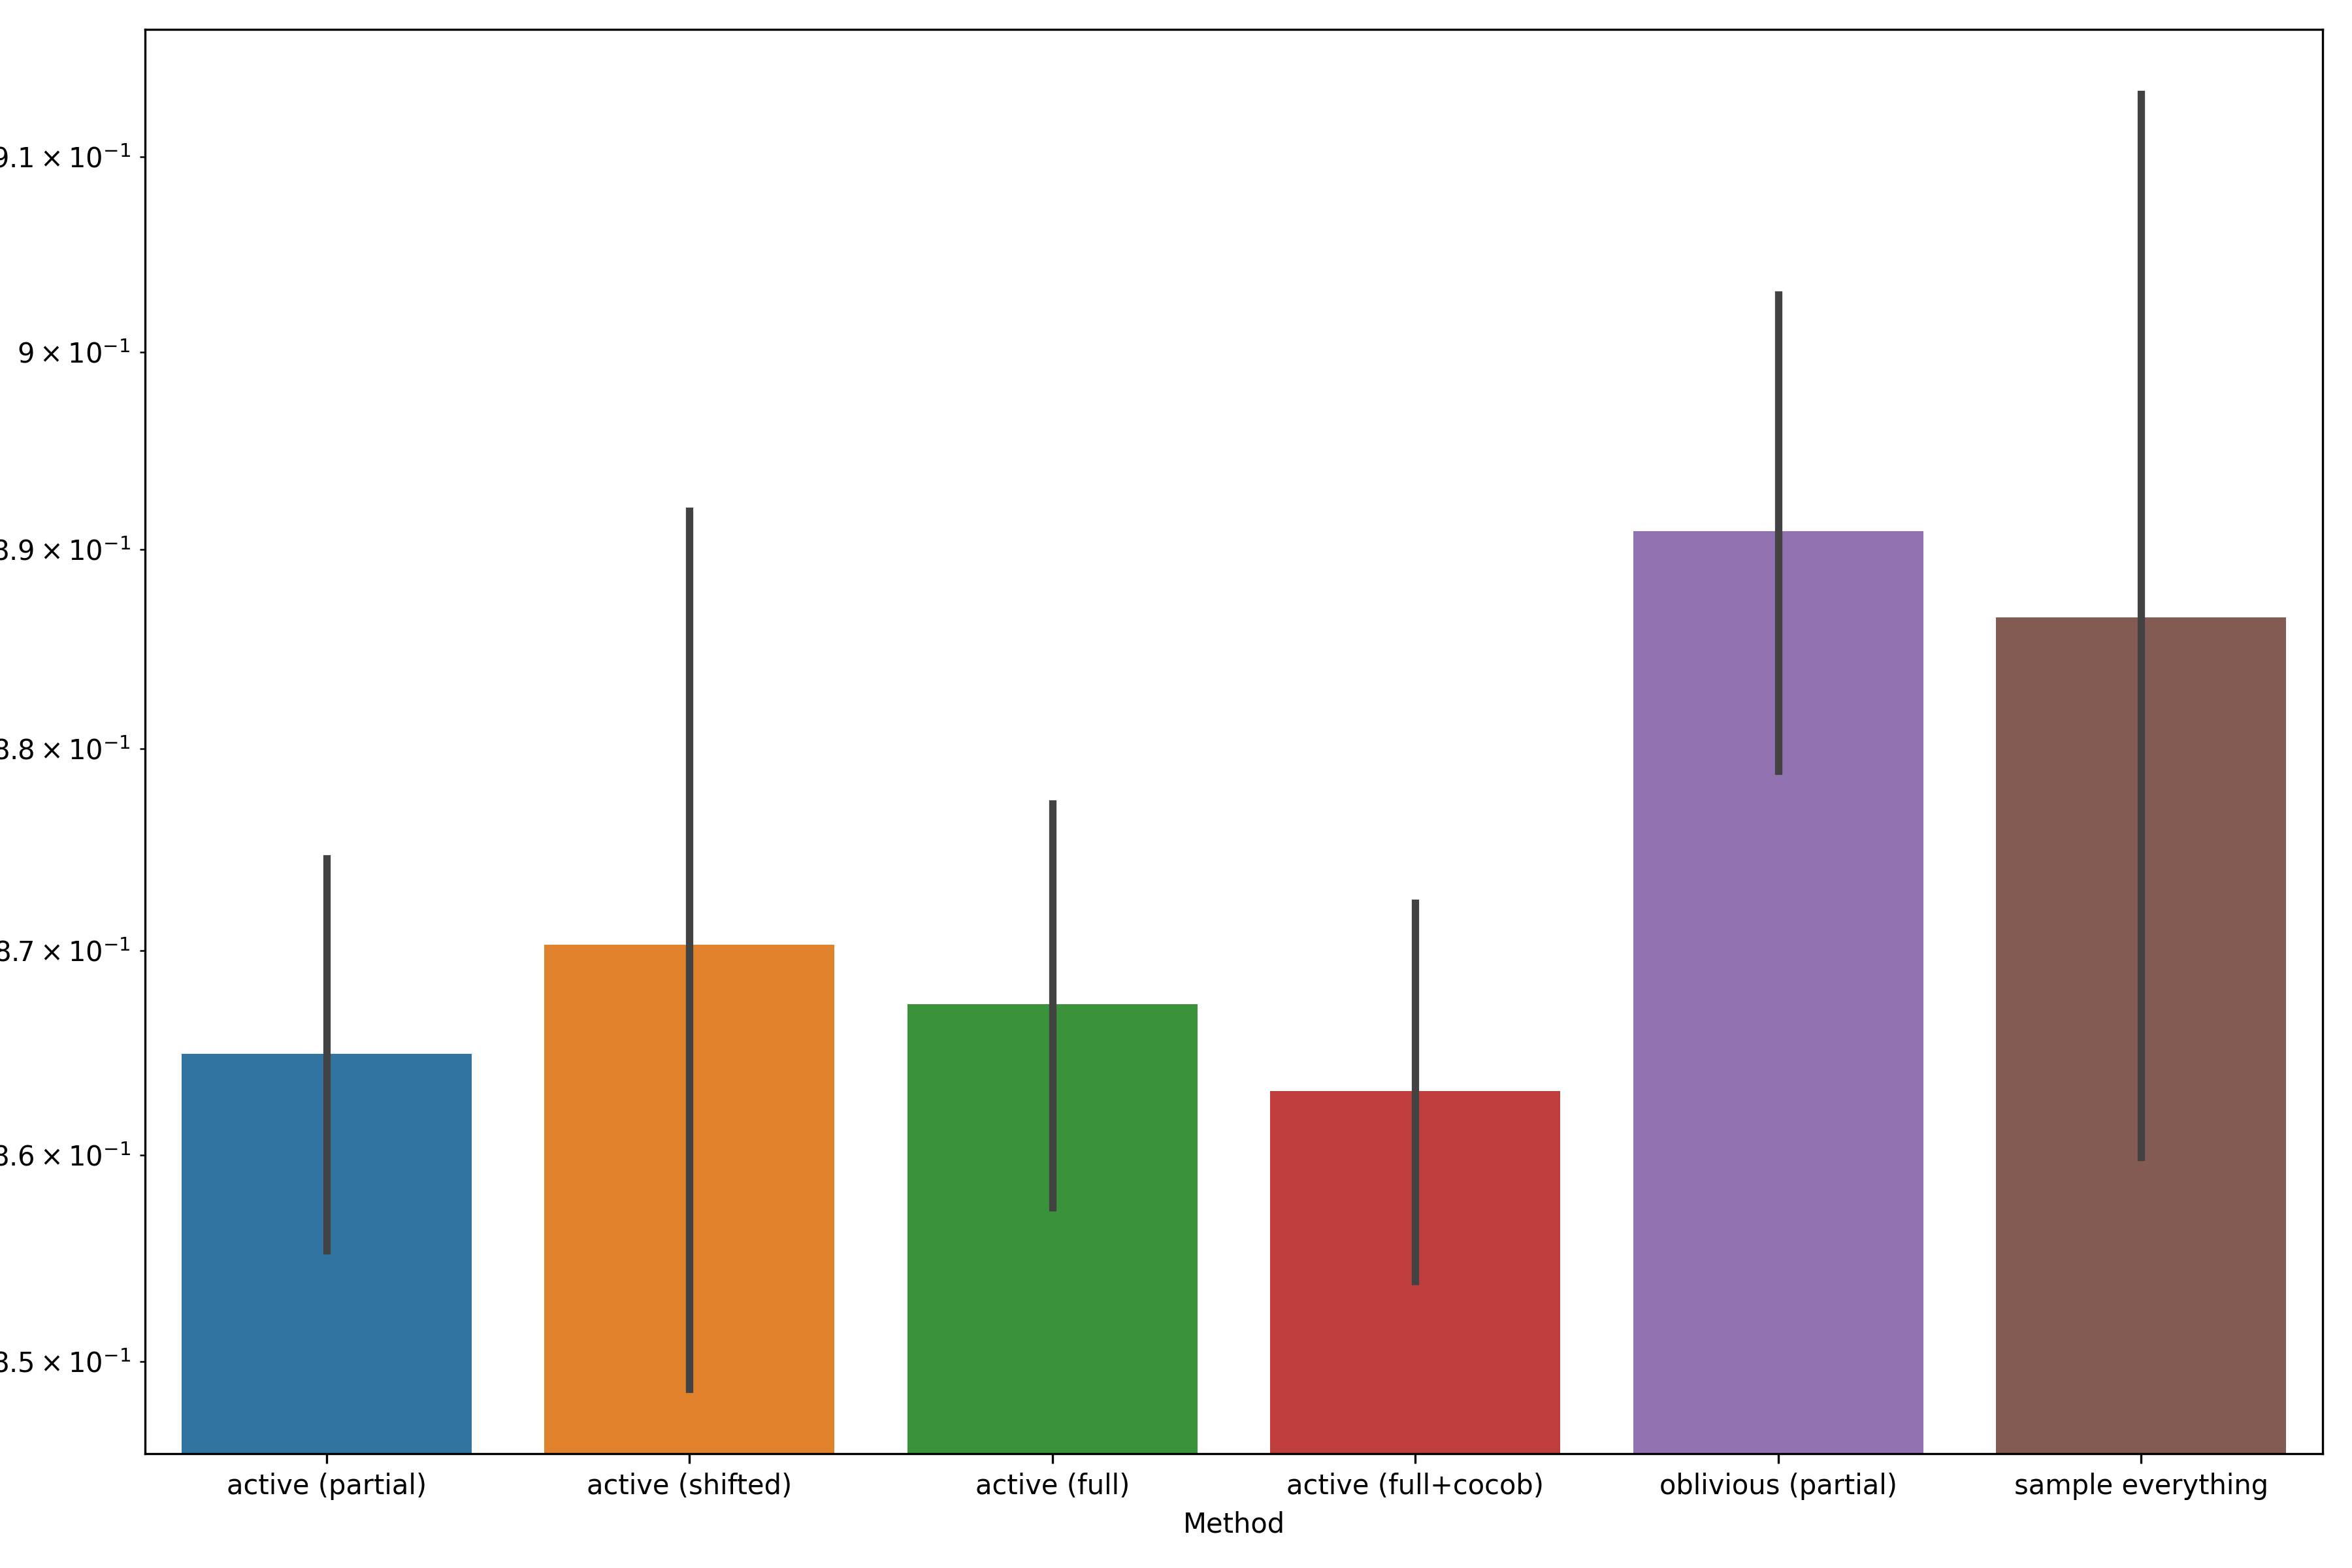

The table this chart was drawn from, first rows:
, Method, $\widehat{\beta}$
0, active (partial), 0.8586
1, active (shifted), 0.8687
2, active (full), 0.8586
3, active (full+cocob), 0.8586
4, oblivious (partial), 0.8788
5, sample everything, 0.899
6, active (partial), 0.8586
7, active (shifted), 0.8788
8, active (full), 0.8586
9, active (full+cocob), 0.8586
10, oblivious (partial), 0.8889
11, sample everything, 0.899
12, active (partial), 0.8687
13, active (shifted), 0.8788
14, active (full), 0.8788
15, active (full+cocob), 0.8687
16, oblivious (partial), 0.899
17, sample everything, 0.899
18, active (partial), 0.8586
19, active (shifted), 0.8586
20, active (full), 0.8586
21, active (full+cocob), 0.8586
22, oblivious (partial), 0.8788
23, sample everything, 0.8687
24, active (partial), 0.8586
25, active (shifted), 0.8687
26, active (full), 0.8586
27, active (full+cocob), 0.8586
28, oblivious (partial), 0.8889
29, sample everything, 0.899
30, active (partial), 0.8586
31, active (shifted), 0.8687
32, active (full), 0.8586
33, active (full+cocob), 0.8586
34, oblivious (partial), 0.899
35, sample everything, 0.8889
36, active (partial), 0.8586
37, active (shifted), 0.8687
38, active (full), 0.8586
39, active (full+cocob), 0.8586
40, oblivious (partial), 0.899
41, sample everything, 0.899
42, active (partial), 0.8788
43, active (shifted), 0.8788
44, active (full), 0.8788
45, active (full+cocob), 0.8788
46, oblivious (partial), 0.899
47, sample everything, 0.8788
48, active (partial), 0.8687
49, active (shifted), 0.8687
50, active (full), 0.8687
51, active (full+cocob), 0.8586
52, oblivious (partial), 0.8889
53, sample everything, 0.8788
54, active (partial), 0.8687
55, active (shifted), 0.8788
56, active (full), 0.8788
57, active (full+cocob), 0.8687
58, oblivious (partial), 0.8889
59, sample everything, 0.8889
... 540 more rows
